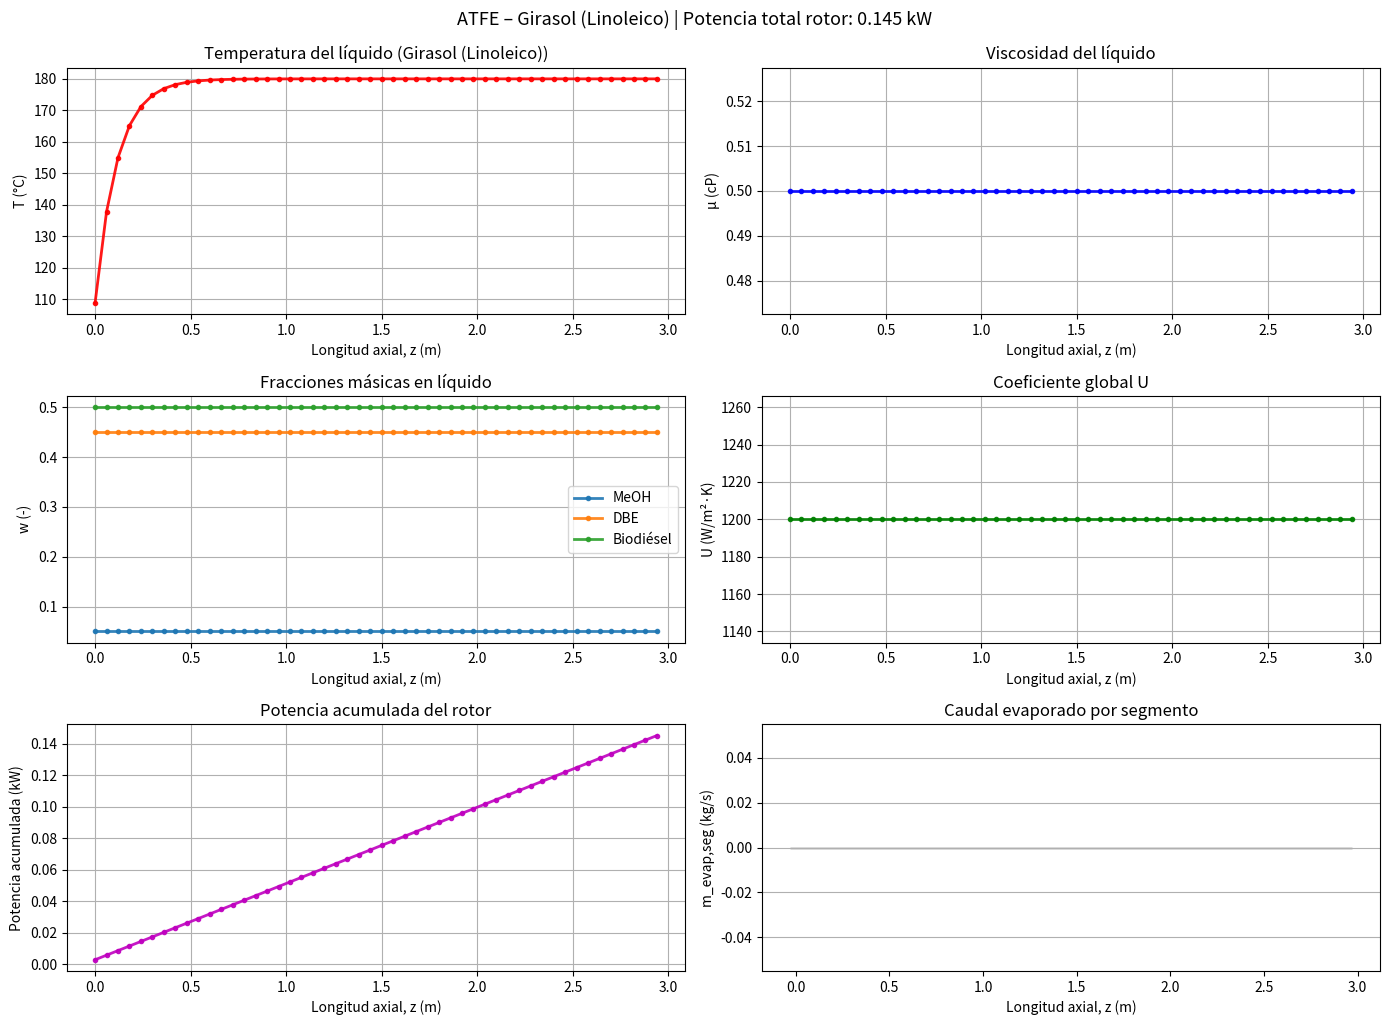
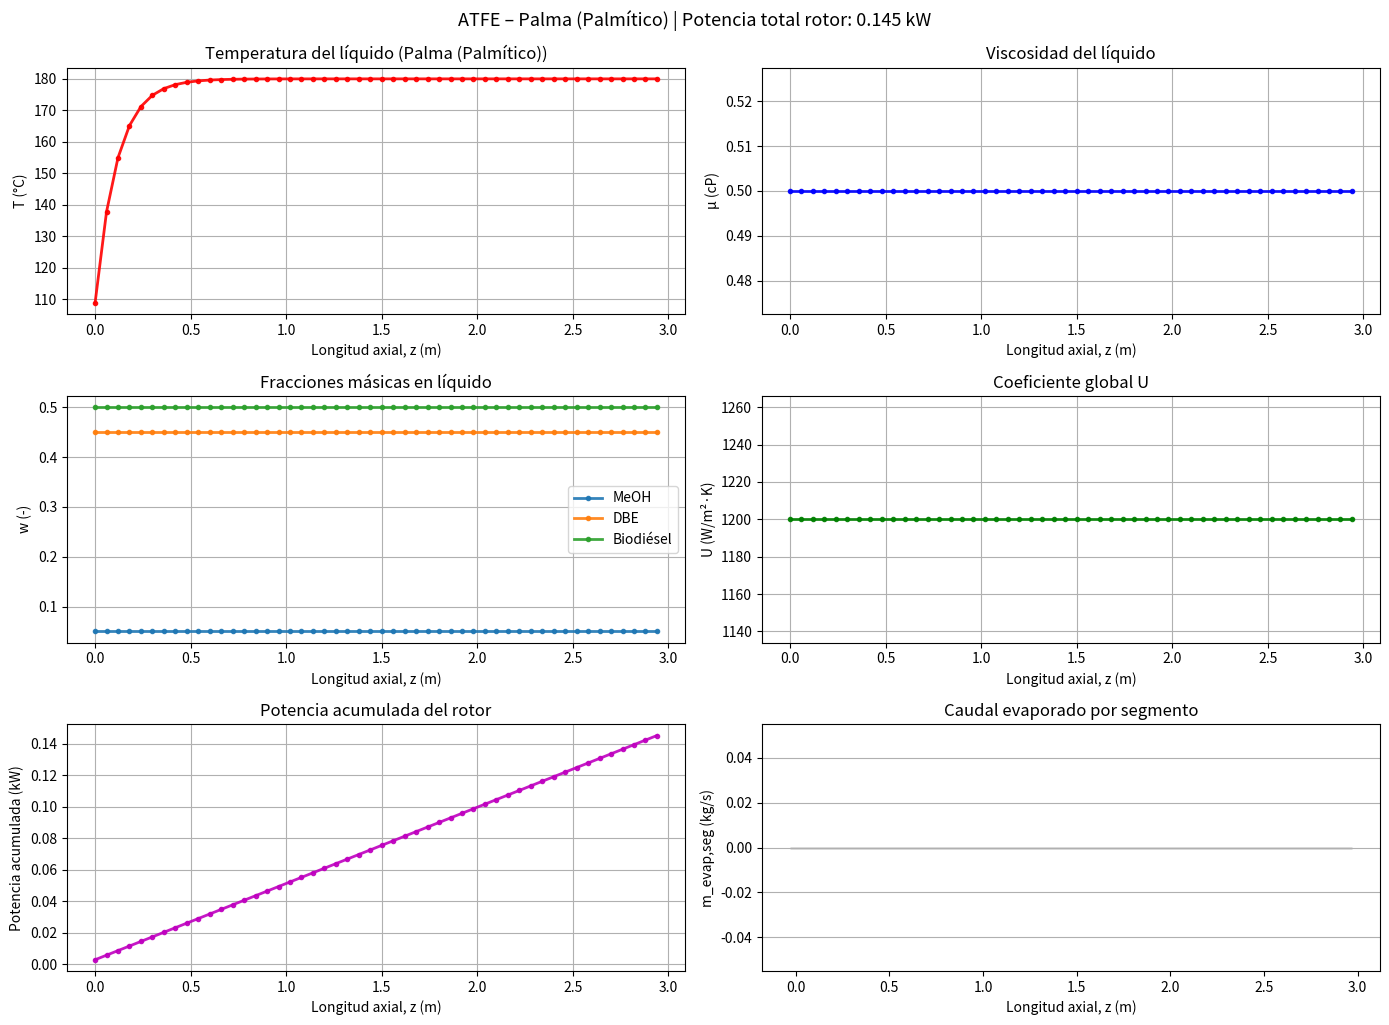

The matplotlib source for these figures, in order:
# -*- coding: utf-8 -*-
%matplotlib inline

import numpy as np
import matplotlib.pyplot as plt

# ===== Utilidades de unidades =====
def bar_to_Pa(bar): 
    return bar * 1e5

def C_to_K(C):
    return C + 273.15

def K_to_C(K):
    return K - 273.15

# ===== Termodinámica (opcional con 'thermo') =====
try:
    from thermo import Mixture
    HAS_THERMO = True
    print("[INFO] Librería 'thermo' disponible: se usarán propiedades reales de mezcla.")
except Exception:
    HAS_THERMO = False
    print("[INFO] 'thermo' no disponible: se usará modo simplificado para garantizar que dibuje.")


def _safe_normalize(x):
    x = np.asarray(x, dtype=float)
    s = x.sum()
    if not np.isfinite(s) or s <= 0:
        # fallback razonable para 3 componentes
        return np.array([1.0, 0.0, 0.0])[:len(x)]
    return x / s

# Parámetros del ATFE (puedes ajustar aquí)
ATFE_PARAMS = {
    "L": 3.0,              # Longitud (m)
    "D": 0.5,              # Diámetro (m)
    "RPM": 300.0,          # Velocidad del rotor
    "film_thickness": 0.001, # Espesor de película (m)
    "P_op_bar": 0.05,      # 50 mbar (alto vacío)
    "T_wall_C": 180.0,     # Aceite térmico (°C)
    "U_ref": 1200.0,       # W/m2-K (promedio)
    "mu_ref": 0.0005,      # Pa·s (~0.5 cP)
    "exponent_n": 0.25,    # U ~ (mu_ref/mu)^n
    "N_steps": 50          # nodos
}

# Feed por defecto (mezcla con DBE)
FEED_DEFAULT = {
    "m_dot_kg_h": 500.0,             # kg/h
    "ws": [0.05, 0.45, 0.50],        # [MeOH, DBE, Biodiésel]
    "T_feed_C": 60.0
}

# Mapear tipos de biodiésel a un componente de FAME
def biodiesel_component(biodiesel_type='sunflower'):
    if biodiesel_type == 'sunflower':
        return 'methyl linoleate', "Girasol (Linoleico)"
    elif biodiesel_type == 'palm':
        return 'methyl palmitate', "Palma (Palmítico)"
    else:
        return 'methyl oleate', "Genérico (Oleico)"


def simular_atfe(biodiesel_type='sunflower', feed=FEED_DEFAULT, params=ATFE_PARAMS, debug=False):
    # --- Geometría y condiciones ---
    L = params["L"]; D = params["D"]
    Area_total = np.pi * D * L
    N_steps = params["N_steps"]
    dA = Area_total / max(N_steps, 1)

    RPM = params["RPM"]
    tip_speed = (RPM * np.pi * D) / 60.0
    film_th = max(params["film_thickness"], 1e-6)

    P_op_Pa = bar_to_Pa(params["P_op_bar"])
    T_wall_K = C_to_K(params["T_wall_C"])
    U_ref = params["U_ref"]; mu_ref = params["mu_ref"]; exponent_n = params["exponent_n"]

    # --- Componentes --- (metanol + DBE + biodiésel)
    bio_comp, label = biodiesel_component(biodiesel_type)
    comps = ['methanol', 'dimethyl adipate', bio_comp]

    # --- Feed ---
    m_dot_feed = feed["m_dot_kg_h"] / 3600.0  # kg/s
    ws_feed = feed["ws"]
    T_curr_K = C_to_K(feed["T_feed_C"])

    # Estado inicial
    m_comps = [m_dot_feed * w for w in ws_feed]

    # Resultados
    results = {
        'len': [], 'temp': [], 'visc': [], 'power_seg': [],
        'w_meoh': [], 'w_dbe': [], 'w_bio': [], 'U': [],
        'm_evap_seg': [], 'power_cum': []
    }
    cumulative_power = 0.0

    for i in range(N_steps):
        m_liq_total = sum(m_comps)
        if not np.isfinite(m_liq_total) or m_liq_total <= 1e-12:
            if debug: print(f"[DEBUG] liquido agotado en i={i}")
            break

        ws_curr = [m / m_liq_total for m in m_comps]
        ws_curr = _safe_normalize(ws_curr).tolist()

        # Respaldos (modo simplificado)
        mu_liq = mu_ref
        Tb_meoh = C_to_K(30)    # ~vacío
        Tb_dbe  = C_to_K(150)
        Tb_bio  = C_to_K(230)
        T_boil_K = ws_curr[0]*Tb_meoh + ws_curr[1]*Tb_dbe + ws_curr[2]*Tb_bio
        ws_vap = _safe_normalize([0.85, 0.15, 0.0])  # vapor rico en ligeros
        H_vap_mix = 6.0e5     # J/kg
        Cp_liq    = 2000.0    # J/kg-K

        # Intento con 'thermo' si está disponible
        if HAS_THERMO:
            try:
                mix = Mixture(comps, ws=ws_curr, T=T_curr_K, P=P_op_Pa)
                if getattr(mix, 'mul', None): mu_liq = mix.mul

                # Punto de burbuja a P_op
                try:
                    bp = mix.bubble_point_at_P(P_op_Pa)
                    if getattr(bp, 'T', None): T_boil_K = float(bp.T)
                except Exception as e:
                    if debug: print(f"[DEBUG] bubble_point fallo: {e}")

                # Flash para composición de vapor
                try:
                    phase_eq = mix.flash(P=P_op_Pa, T=T_boil_K)
                    ys_v = np.asarray(phase_eq.y, dtype=float)
                    MWs = np.asarray(mix.MWs, dtype=float)
                    MW_avg = float((ys_v * MWs).sum())
                    if MW_avg > 0 and np.isfinite(MW_avg):
                        ws_vap = _safe_normalize((ys_v * MWs) / MW_avg)
                except Exception as e:
                    if debug: print(f"[DEBUG] flash fallo: {e}")

                if getattr(mix, 'Hvapm', None) and getattr(mix, 'MW', None):
                    H_vap_mix = mix.Hvapm / (mix.MW / 1000.0)
                if getattr(mix, 'Cplm', None) and getattr(mix, 'MW', None):
                    Cp_liq = mix.Cplm / (mix.MW / 1000.0)
            except Exception as e:
                if debug: print(f"[DEBUG] fallo thermo en i={i}: {e}")

        # Sanitización
        if not np.isfinite(mu_liq) or mu_liq <= 1e-12: mu_liq = mu_ref
        if not np.isfinite(Cp_liq) or Cp_liq < 100.0:   Cp_liq = 2000.0
        if not np.isfinite(H_vap_mix) or H_vap_mix < 1e4: H_vap_mix = 6e5

        # Potencia mecánica del segmento (cizalla sobre área)
        shear_rate = (tip_speed**2) / film_th
        P_seg = mu_liq * dA * shear_rate   # W
        if not np.isfinite(P_seg): P_seg = 0.0
        cumulative_power += P_seg

        # U local vs viscosidad
        ratio = mu_ref / mu_liq if mu_liq > 1e-12 else 1.0
        U_local = float(np.clip(U_ref * (ratio ** exponent_n), 150.0, 2500.0))

        # Calor transferido
        Q_watts = U_local * dA * (T_wall_K - T_curr_K)
        if not np.isfinite(Q_watts): Q_watts = 0.0

        # Balances
        m_evap = 0.0
        if T_curr_K < T_boil_K - 1e-6:
            dT = Q_watts / max(m_liq_total * Cp_liq, 1e-9)
            dT = float(np.clip(dT, -50.0, 50.0))
            T_curr_K = float(np.clip(T_curr_K + dT, 200.0, 700.0))
            if T_curr_K > T_boil_K: T_curr_K = T_boil_K
        else:
            m_evap = Q_watts / max(H_vap_mix, 1.0)   # kg/s
            m_evap = float(np.clip(m_evap, 0.0, m_liq_total))
            ws_vap = _safe_normalize(ws_vap)
            # descargar por componente
            for k in range(len(comps)):
                m_comps[k] -= m_evap * ws_vap[k]
                if m_comps[k] < 0.0 or not np.isfinite(m_comps[k]):
                    m_comps[k] = 0.0

        # Guardar
        z = i * (L / max(N_steps, 1))
        results['len'].append(z)
        results['temp'].append(K_to_C(T_curr_K))
        results['visc'].append(mu_liq * 1000.0)      # cP
        results['power_seg'].append(P_seg)           # W
        results['w_meoh'].append(ws_curr[0])
        results['w_dbe'].append(ws_curr[1])
        results['w_bio'].append(ws_curr[2])
        results['U'].append(U_local)
        results['m_evap_seg'].append(m_evap)         # kg/s
        results['power_cum'].append(cumulative_power)

    return results, label, cumulative_power


def plot_resultados(results, label, potencia_total_kw=None):
    z = np.asarray(results['len'], dtype=float)

    # Depuración rápida
    print(f"[DEBUG] {label} -> puntos: {len(z)} | z_min={np.nanmin(z) if len(z)>0 else '—'} z_max={np.nanmax(z) if len(z)>0 else '—'}")
    for key in ['temp','visc','w_meoh','w_dbe','w_bio','U','m_evap_seg','power_cum','power_seg']:
        arr = np.asarray(results.get(key, []), dtype=float)
        print(f"[DEBUG] serie {key}: n={arr.size}, NaN={np.isnan(arr).sum()}, min={np.nanmin(arr) if arr.size else '—'}, max={np.nanmax(arr) if arr.size else '—'}")

    if len(z) < 2:
        print(f"[ADVERTENCIA] Solo {len(z)} puntos para {label}. El gráfico puede verse vacío.")

    plt.figure(figsize=(14, 10))
    mstyle = {'lw':2, 'marker':'o', 'markersize':3, 'alpha':0.9}

    # 1) Temperatura
    plt.subplot(3,2,1)
    plt.plot(z, results['temp'], 'r-', **mstyle)
    plt.title(f'Temperatura del líquido ({label})')
    plt.xlabel('Longitud axial, z (m)')
    plt.ylabel('T (°C)')
    plt.grid(True)

    # 2) Viscosidad
    plt.subplot(3,2,2)
    plt.plot(z, results['visc'], 'b-', **mstyle)
    plt.title('Viscosidad del líquido')
    plt.xlabel('Longitud axial, z (m)')
    plt.ylabel('μ (cP)')
    plt.grid(True)

    # 3) Fracciones másicas
    plt.subplot(3,2,3)
    plt.plot(z, results['w_meoh'], label='MeOH', **mstyle)
    plt.plot(z, results['w_dbe'],  label='DBE',  **mstyle)
    plt.plot(z, results['w_bio'],  label='Biodiésel', **mstyle)
    plt.title('Fracciones másicas en líquido')
    plt.xlabel('Longitud axial, z (m)')
    plt.ylabel('w (-)')
    plt.legend()
    plt.grid(True)

    # 4) Coeficiente global U
    plt.subplot(3,2,4)
    plt.plot(z, results['U'], 'g-', **mstyle)
    plt.title('Coeficiente global U')
    plt.xlabel('Longitud axial, z (m)')
    plt.ylabel('U (W/m²·K)')
    plt.grid(True)

    # 5) Potencia acumulada
    plt.subplot(3,2,5)
    power_cum_kw = np.asarray(results['power_cum'], dtype=float) / 1000.0
    plt.plot(z, power_cum_kw, 'm-', **mstyle)
    plt.title('Potencia acumulada del rotor')
    plt.xlabel('Longitud axial, z (m)')
    plt.ylabel('Potencia acumulada (kW)')
    plt.grid(True)

    # 6) Caudal evaporado por segmento
    plt.subplot(3,2,6)
    m_evap_seg = np.asarray(results['m_evap_seg'], dtype=float)
    width = (z[1]-z[0] if len(z)>1 else 0.05)
    plt.bar(z, m_evap_seg, width=width, color='#1f77b4', alpha=0.7, edgecolor='k')
    plt.title('Caudal evaporado por segmento')
    plt.xlabel('Longitud axial, z (m)')
    plt.ylabel('m_evap,seg (kg/s)')
    plt.grid(True, axis='y')

    plt.tight_layout()
    if potencia_total_kw is not None:
        plt.suptitle(f'ATFE – {label} | Potencia total rotor: {potencia_total_kw:.3f} kW', y=1.02, fontsize=13)
    plt.show()


# Simular para biodiésel de girasol y de palma (misma alimentación con DBE + MeOH)
res_sun, label_sun, pow_sun_W = simular_atfe('sunflower', feed=FEED_DEFAULT, params=ATFE_PARAMS, debug=False)
res_palm, label_palm, pow_palm_W = simular_atfe('palm',      feed=FEED_DEFAULT, params=ATFE_PARAMS, debug=False)

print(f"Potencia Total Rotor ({label_sun}): {pow_sun_W/1000:.3f} kW")
print(f"Potencia Total Rotor ({label_palm}): {pow_palm_W/1000:.3f} kW")

plot_resultados(res_sun,  label_sun,  potencia_total_kw=pow_sun_W/1000.0)
plot_resultados(res_palm, label_palm, potencia_total_kw=pow_palm_W/1000.0)
